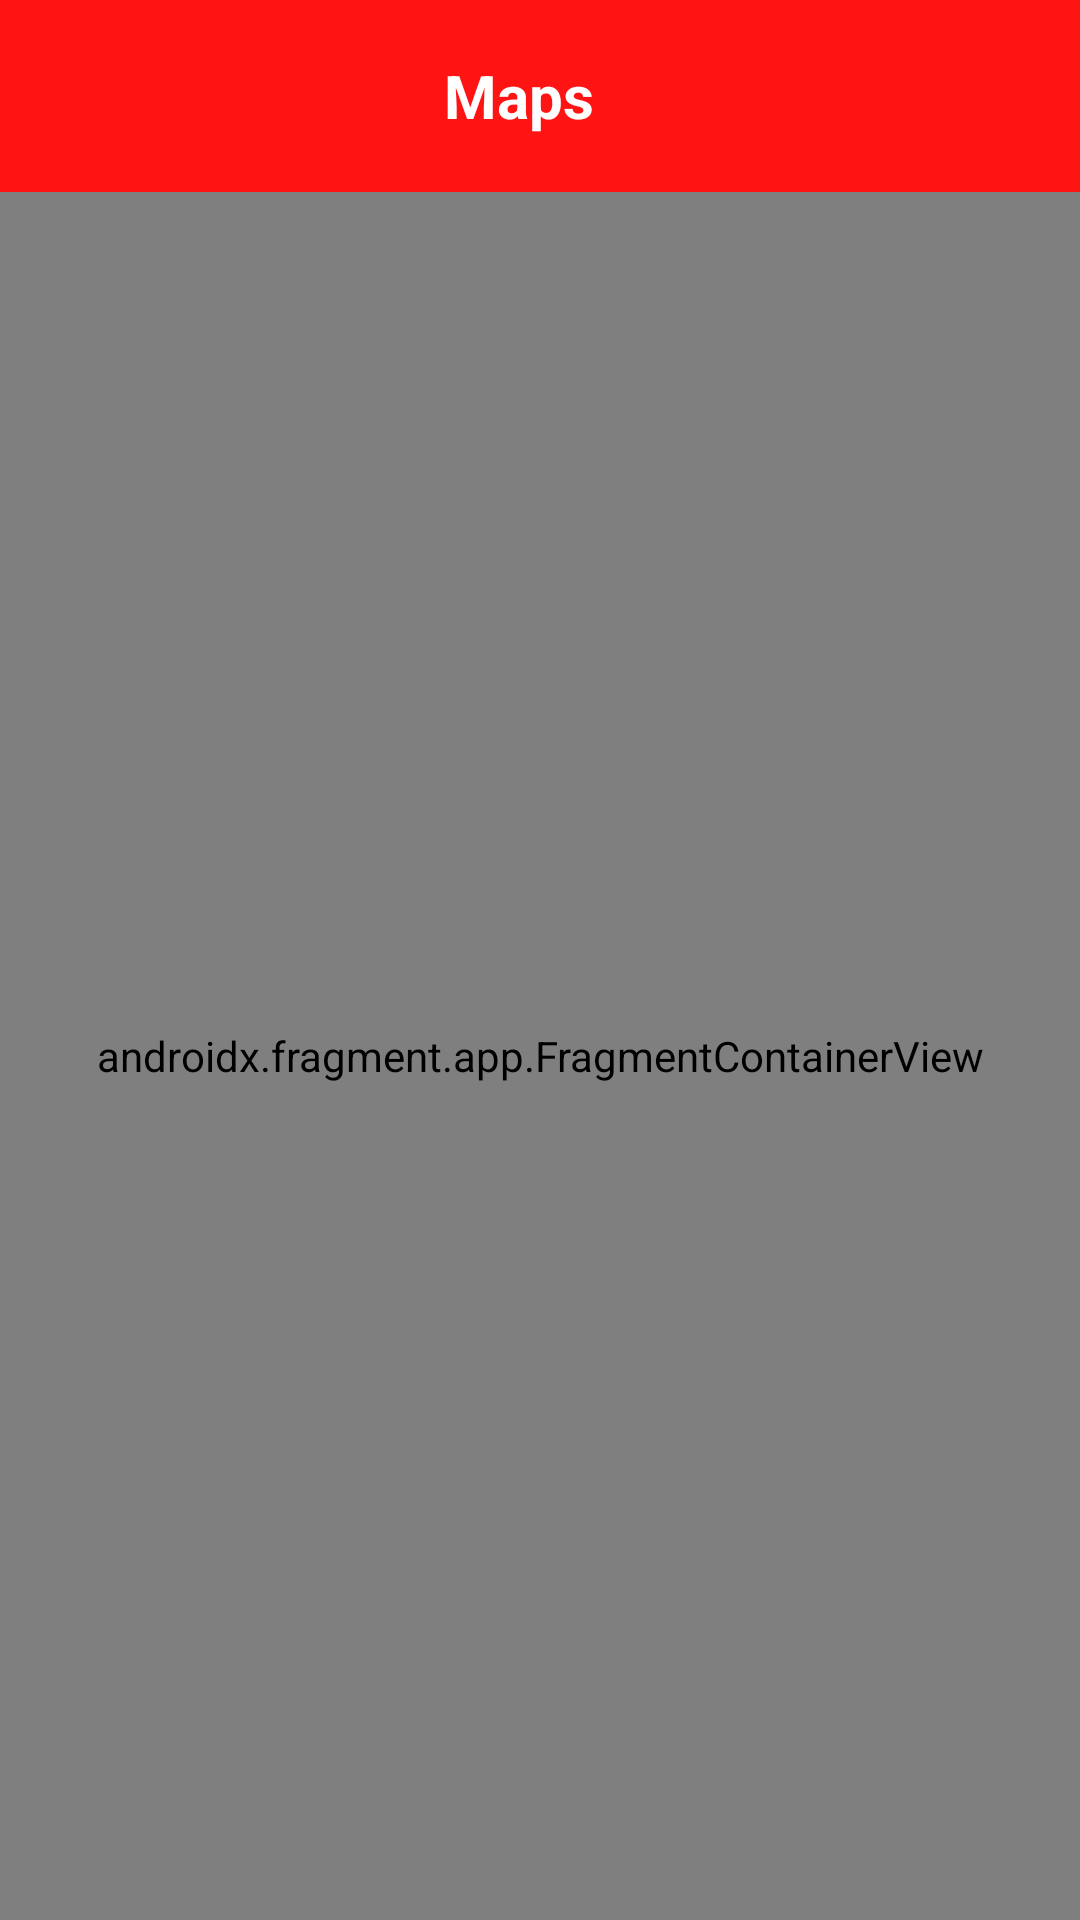

Here is an Android app screen rendered from its layout file. Give the layout XML and the strings, colors and styles it references.
<!-- AndroidManifest.xml: application theme Theme.FinalSubmissionAndroidIntermediate -->
<!-- res/layout/activity_maps.xml -->
<?xml version="1.0" encoding="utf-8"?>
<androidx.constraintlayout.widget.ConstraintLayout
xmlns:android="http://schemas.android.com/apk/res/android"
xmlns:app="http://schemas.android.com/apk/res-auto"
xmlns:tools="http://schemas.android.com/tools"
android:layout_width="match_parent"
android:layout_height="match_parent"
tools:context=".ui.maps.MapsActivity" >


<androidx.appcompat.widget.Toolbar
    android:id="@+id/toolbar"
    android:layout_width="match_parent"
    android:layout_height="wrap_content"
    android:background="@color/red"
    android:minHeight="?attr/actionBarSize"
    android:theme="?attr/actionBarTheme"
    app:layout_constraintEnd_toEndOf="parent"
    app:layout_constraintStart_toStartOf="parent"
    app:layout_constraintTop_toTopOf="parent">


    <LinearLayout
        android:layout_width="match_parent"
        android:layout_height="wrap_content"
        android:orientation="horizontal"
        android:gravity="center_vertical"
        android:layout_gravity="center">

        <ImageView
            android:id="@+id/icon_back"
            android:layout_width="wrap_content"
            android:layout_height="wrap_content"
            android:src="@drawable/icon_back"
            android:contentDescription="@string/todo" />

        <TextView
            android:id="@+id/name"
            android:gravity="center"
            android:layout_width="0dp"
            android:layout_weight="1"
            android:layout_height="wrap_content"
            android:text="@string/maps"
            android:textColor="@color/white"
            android:textSize="20sp"
            android:layout_marginEnd="30dp"
            android:textStyle="bold" />


    </LinearLayout>





</androidx.appcompat.widget.Toolbar>


<androidx.fragment.app.FragmentContainerView
    android:id="@+id/map"
    android:name="com.google.android.gms.maps.SupportMapFragment"
    android:layout_width="0dp"
    android:layout_height="0dp"
    app:layout_constraintBottom_toBottomOf="parent"
    app:layout_constraintEnd_toEndOf="parent"
    app:layout_constraintStart_toStartOf="parent"
    app:layout_constraintTop_toBottomOf="@+id/toolbar"
tools:context=".ui.maps.MapsActivity"/>


</androidx.constraintlayout.widget.ConstraintLayout>
<!-- resources referenced by this layout -->
<resources>
  <color name="red">#FF1414</color>
  <color name="white">#FFFFFFFF</color>
  <string name="maps">Maps</string>
  <string name="todo">TODO</string>
  <style name="Theme.FinalSubmissionAndroidIntermediate" parent="Base.Theme.FinalSubmissionAndroidIntermediate" />
  <style name="Base.Theme.FinalSubmissionAndroidIntermediate" parent="Theme.Material3.DayNight.NoActionBar">
          
          <item name="colorPrimary">@color/red</item>
          <item name="colorPrimaryVariant">@color/grey</item>
          <item name="colorOnPrimary">@color/white</item>
          
          <item name="colorSecondary">@color/grey</item>
          <item name="colorSecondaryVariant">@color/red</item>
          <item name="colorOnSecondary">@color/black</item>
      </style>
  <color name="grey">#A6A6A6</color>
  <color name="black">#FF000000</color>
</resources>
